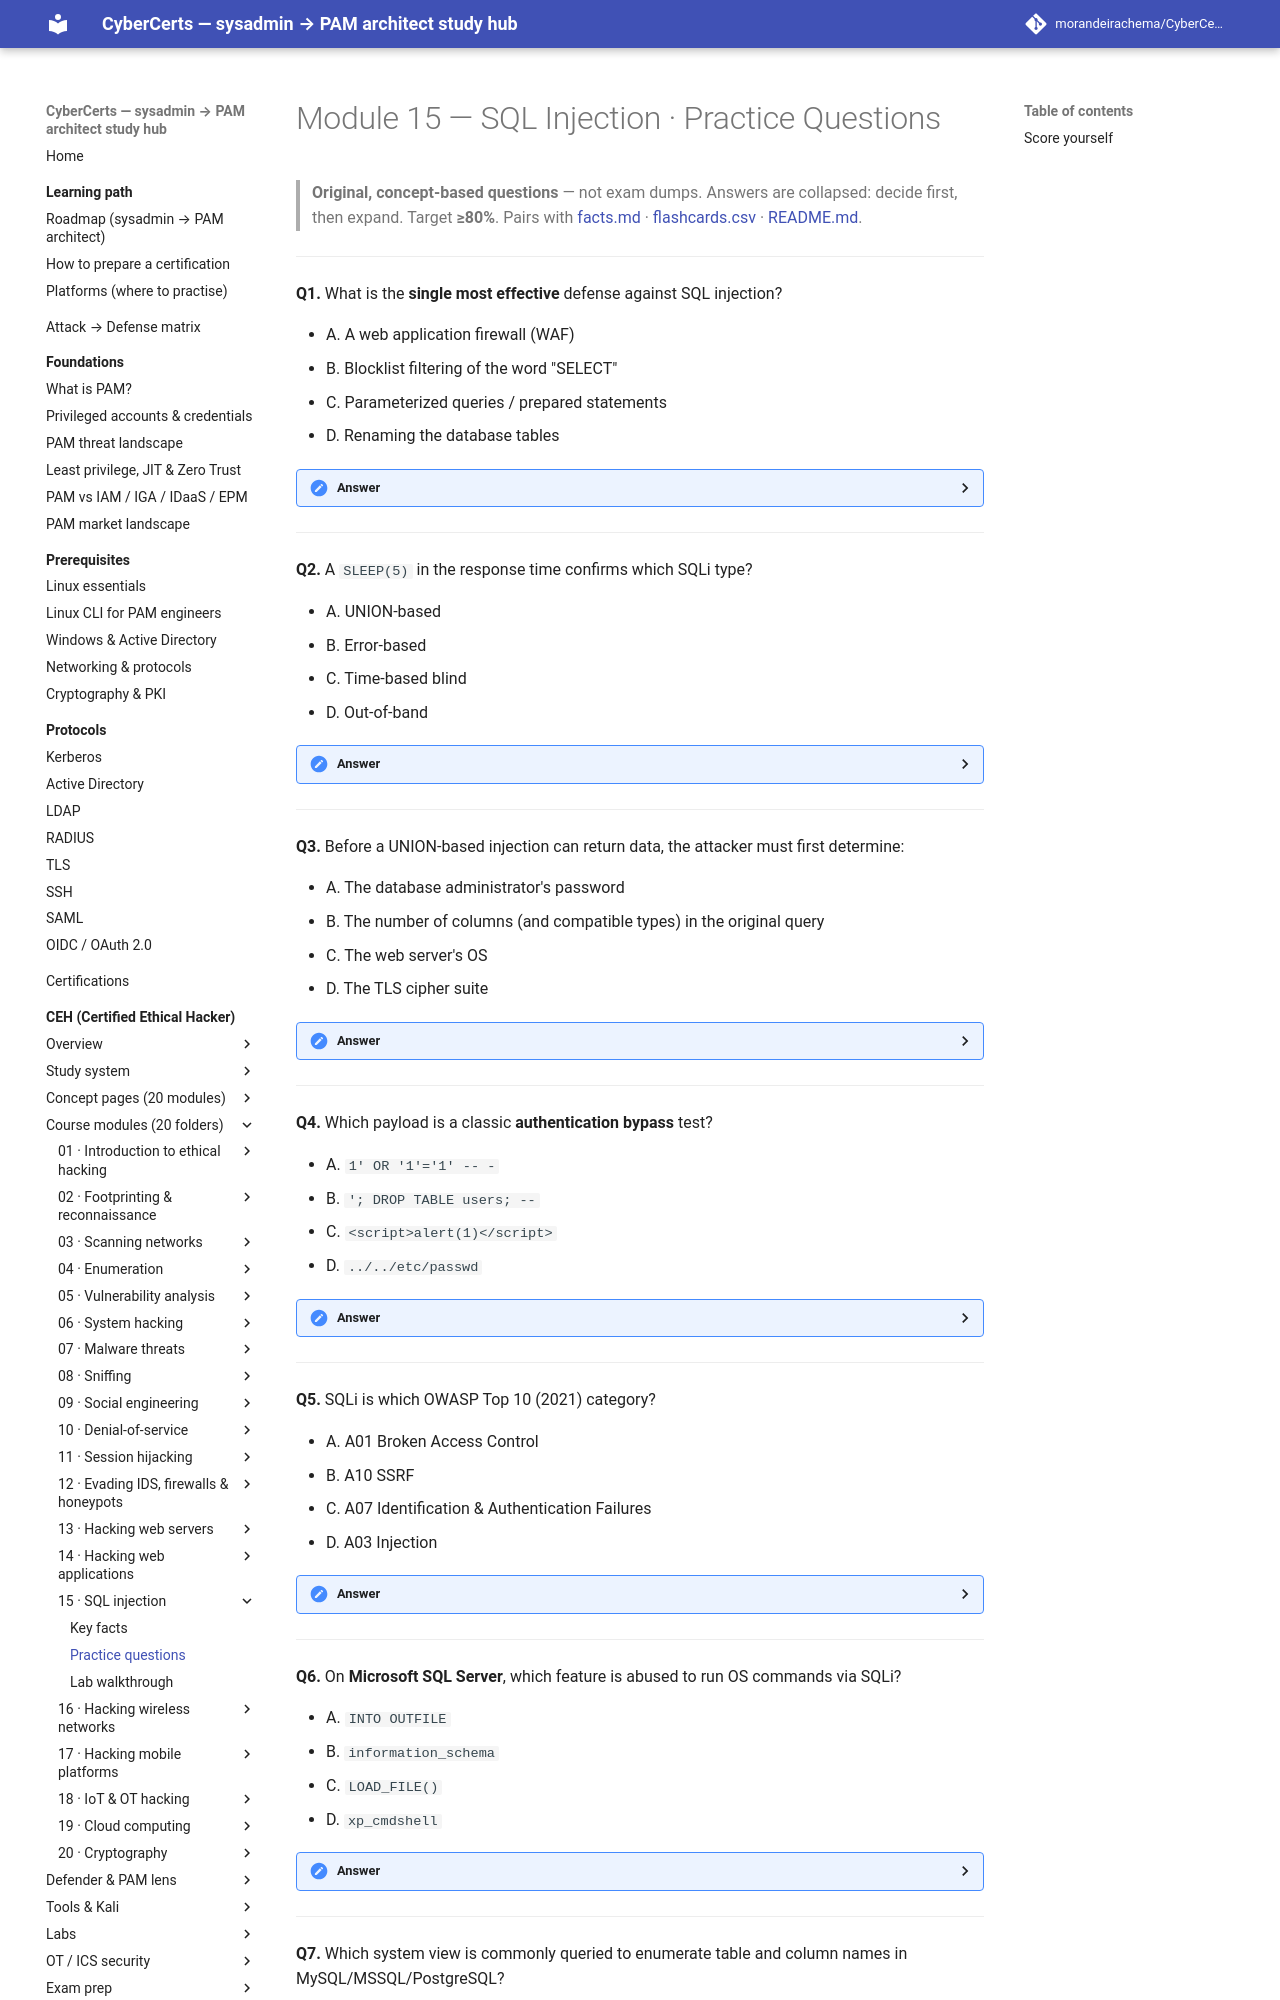

repository: morandeirachema/CyberCerts · page: certs/ceh/modules/15-sql-injection/practice-questions/index.html · generator: mkdocs

# Module 15 — SQL Injection · Practice Questions

> **Original, concept-based questions** — not exam dumps. Answers are collapsed: decide first, then expand. Target **≥80%**. Pairs with [facts.md](facts.md) · [flashcards.csv](flashcards.csv) · [README.md](README.md).

---

**Q1.** What is the **single most effective** defense against SQL injection?

- A. A web application firewall (WAF)
- B. Blocklist filtering of the word "SELECT"
- C. Parameterized queries / prepared statements
- D. Renaming the database tables

<details><summary>Answer</summary>

**C. Parameterized queries / prepared statements.** They separate *code* from *data* so input can never change query structure. A WAF is bypassable (encoding/case), blocklists are trivially evaded, and obscurity does nothing. On the exam, "parameterized/prepared statements" is the canonical best answer.
</details>

---

**Q2.** A `SLEEP(5)` in the response time confirms which SQLi type?

- A. UNION-based
- B. Error-based
- C. Time-based blind
- D. Out-of-band

<details><summary>Answer</summary>

**C. Time-based blind.** When no data or error is reflected, you infer bits by making the DB pause on a true condition. Boolean-based blind uses page *content* changes instead; OOB uses a network callback.
</details>

---

**Q3.** Before a UNION-based injection can return data, the attacker must first determine:

- A. The database administrator's password
- B. The number of columns (and compatible types) in the original query
- C. The web server's OS
- D. The TLS cipher suite

<details><summary>Answer</summary>

**B.** A `UNION SELECT` must match the original query's **column count and types**. Find the count with `ORDER BY n` (increment until it errors) or by adding columns to `UNION SELECT 1,2,3...`.
</details>

---

**Q4.** Which payload is a classic **authentication bypass** test?

- A. `1' OR '1'='1' -- -`
- B. `'; DROP TABLE users; --`
- C. `<script>alert(1)</script>`
- D. `../../etc/passwd`

<details><summary>Answer</summary>

**A. `1' OR '1'='1' -- -`** makes the WHERE clause always true and comments out the rest. B is destructive (and not "bypass"); C is XSS; D is path traversal.
</details>

---

**Q5.** SQLi is which OWASP Top 10 (2021) category?

- A. A01 Broken Access Control
- B. A10 SSRF
- C. A07 Identification & Authentication Failures
- D. A03 Injection

<details><summary>Answer</summary>

**D. A03 Injection** — which also covers command injection and (in 2021) XSS.
</details>

---

**Q6.** On **Microsoft SQL Server**, which feature is abused to run OS commands via SQLi?

- A. `INTO OUTFILE`
- B. `information_schema`
- C. `LOAD_FILE()`
- D. `xp_cmdshell`

<details><summary>Answer</summary>

**D. `xp_cmdshell`** (MSSQL). `INTO OUTFILE`/`LOAD_FILE()` are **MySQL** file write/read primitives; `information_schema` is for schema enumeration, not command execution. Don't mix the MSSQL vs MySQL primitives.
</details>

---

**Q7.** Which system view is commonly queried to enumerate table and column names in MySQL/MSSQL/PostgreSQL?

- A. `information_schema`
- B. `sys.master`
- C. `pg_hba`
- D. `mysql.user` only

<details><summary>Answer</summary>
